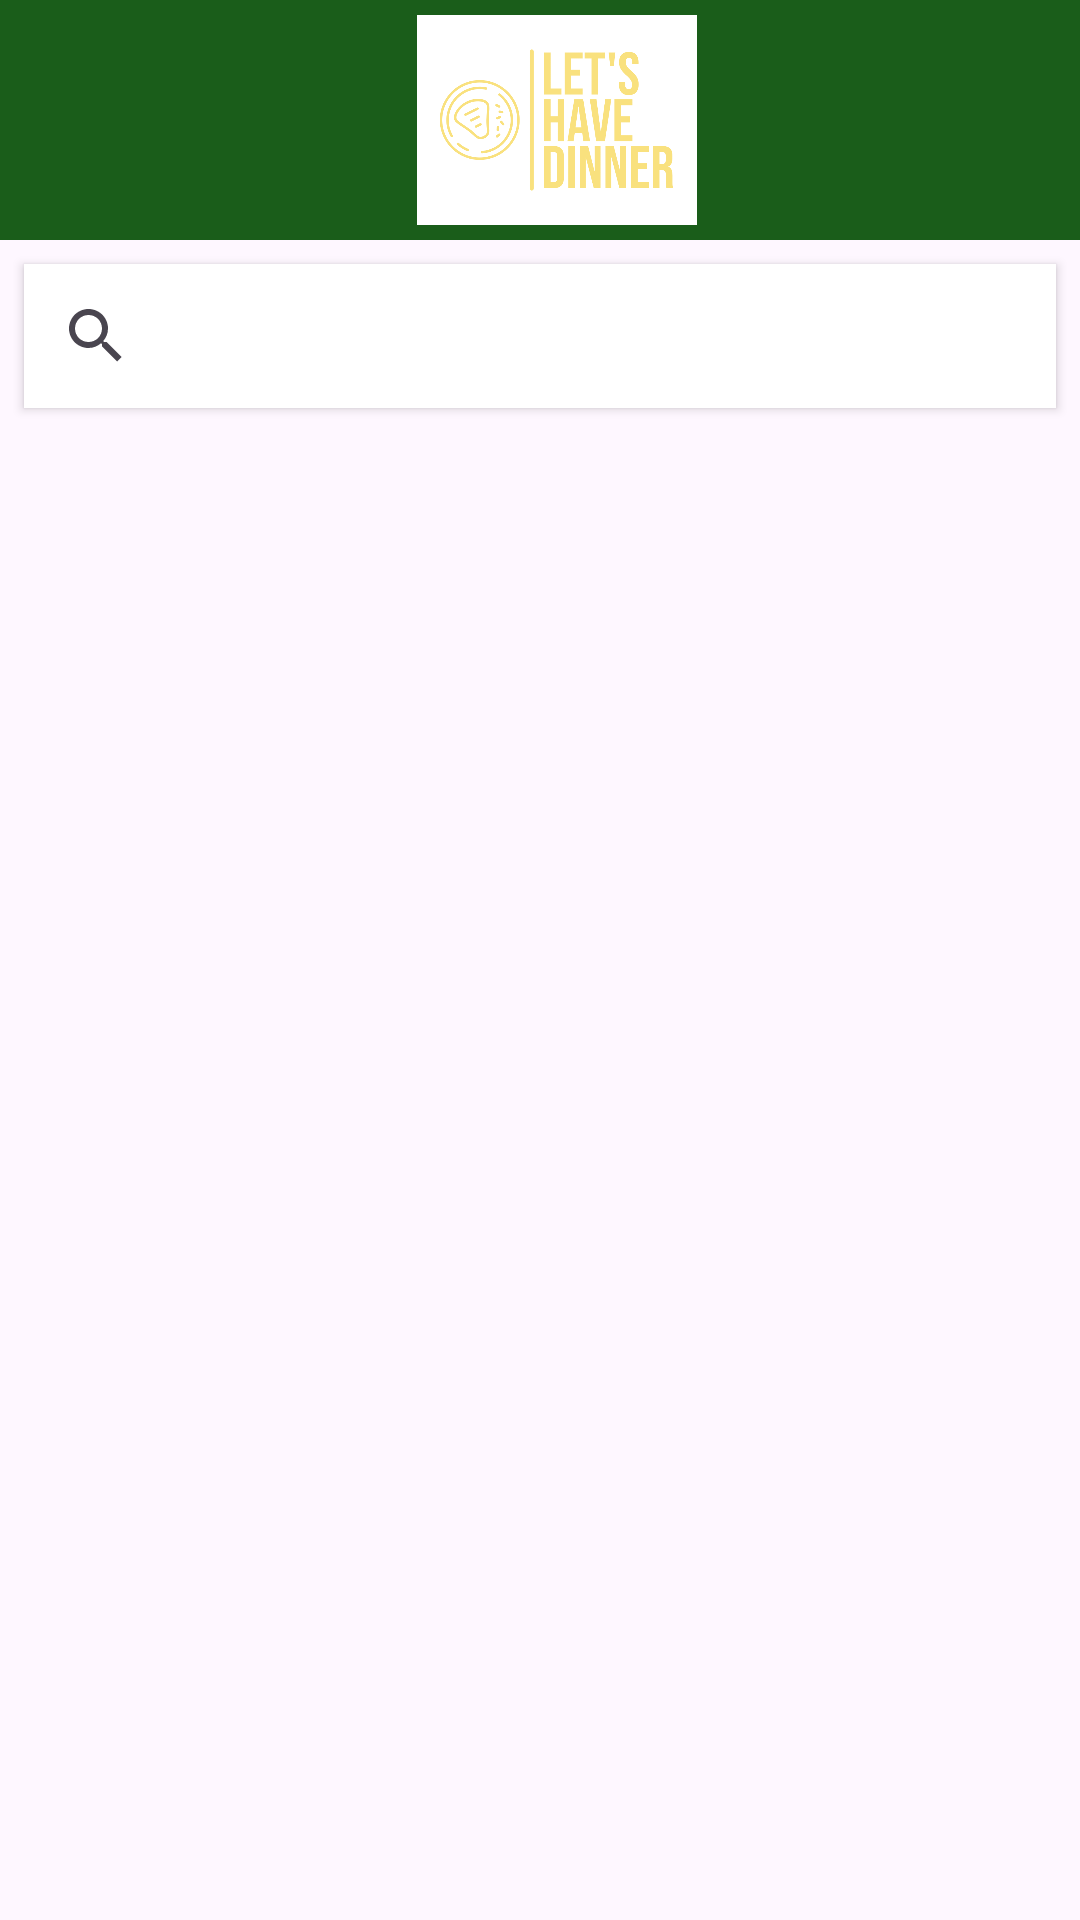

Produce the Android XML layout that renders to this screen, including the resource entries it uses.
<!-- AndroidManifest.xml: application theme Theme.FoodOrderApp -->
<!-- res/layout/fragment_home.xml -->
<?xml version="1.0" encoding="utf-8"?>
<androidx.constraintlayout.widget.ConstraintLayout xmlns:android="http://schemas.android.com/apk/res/android"
    xmlns:app="http://schemas.android.com/apk/res-auto"
    xmlns:tools="http://schemas.android.com/tools"
    android:layout_width="match_parent"
    android:layout_height="match_parent"
    tools:context=".ui.fragment.HomeFragment" >

    <com.google.android.material.appbar.AppBarLayout
        android:id="@+id/appBarLayout"
        android:layout_width="match_parent"
        android:layout_height="wrap_content"
        app:layout_constraintEnd_toEndOf="parent"
        app:layout_constraintStart_toStartOf="parent"
        app:layout_constraintTop_toTopOf="parent">

        <androidx.constraintlayout.widget.ConstraintLayout
            android:layout_width="match_parent"
            android:layout_height="wrap_content">


            <androidx.appcompat.widget.Toolbar
                android:id="@+id/toolbar"
                android:layout_width="match_parent"
                android:layout_height="80dp"
                android:background="@color/mainColor"
                android:minHeight="?attr/actionBarSize"
                android:theme="?attr/actionBarTheme"
                app:layout_constraintEnd_toEndOf="parent"
                app:layout_constraintHorizontal_bias="0.0"
                app:layout_constraintStart_toStartOf="parent"
                app:layout_constraintTop_toTopOf="parent">

                <ImageView
                    android:id="@+id/tv_header_title"
                    android:layout_margin="5dp"
                    android:layout_width="wrap_content"
                    android:layout_height="wrap_content"
                    android:layout_gravity="center"
                    android:src="@drawable/lets_have_dinner_logo" />
            </androidx.appcompat.widget.Toolbar>

        </androidx.constraintlayout.widget.ConstraintLayout>
    </com.google.android.material.appbar.AppBarLayout>

    <SearchView
        android:id="@+id/searchView"
        android:layout_width="0dp"
        android:layout_height="wrap_content"
        android:layout_marginStart="8dp"
        android:layout_marginTop="8dp"
        android:layout_marginEnd="8dp"
        android:elevation="2dp"
        android:background="@color/white"
        android:queryHint="Ara"
        app:layout_constraintEnd_toEndOf="parent"
        app:layout_constraintStart_toStartOf="parent"
        app:layout_constraintTop_toBottomOf="@+id/appBarLayout" />

    <androidx.recyclerview.widget.RecyclerView
        android:id="@+id/recyclerViewFoods"
        android:layout_width="0dp"
        android:layout_height="0dp"
        android:layout_marginTop="8dp"
        app:layout_constraintBottom_toBottomOf="parent"
        app:layout_constraintEnd_toEndOf="parent"
        app:layout_constraintStart_toStartOf="parent"
        app:layout_constraintTop_toBottomOf="@+id/searchView" />


</androidx.constraintlayout.widget.ConstraintLayout>
<!-- resources referenced by this layout -->
<resources>
  <color name="mainColor">#1A5D1A</color>
  <color name="white">#FFFFFFFF</color>
  <!-- drawable lets_have_dinner_logo: png bitmap (drawable, 42058 bytes) -->
  <style name="Theme.FoodOrderApp" parent="Base.Theme.FoodOrderApp" />
  <style name="Base.Theme.FoodOrderApp" parent="Theme.Material3.DayNight.NoActionBar">
          
          
          <item name="android:statusBarColor" tools:targetApi="1">@color/mainColor</item>
      </style>
</resources>
